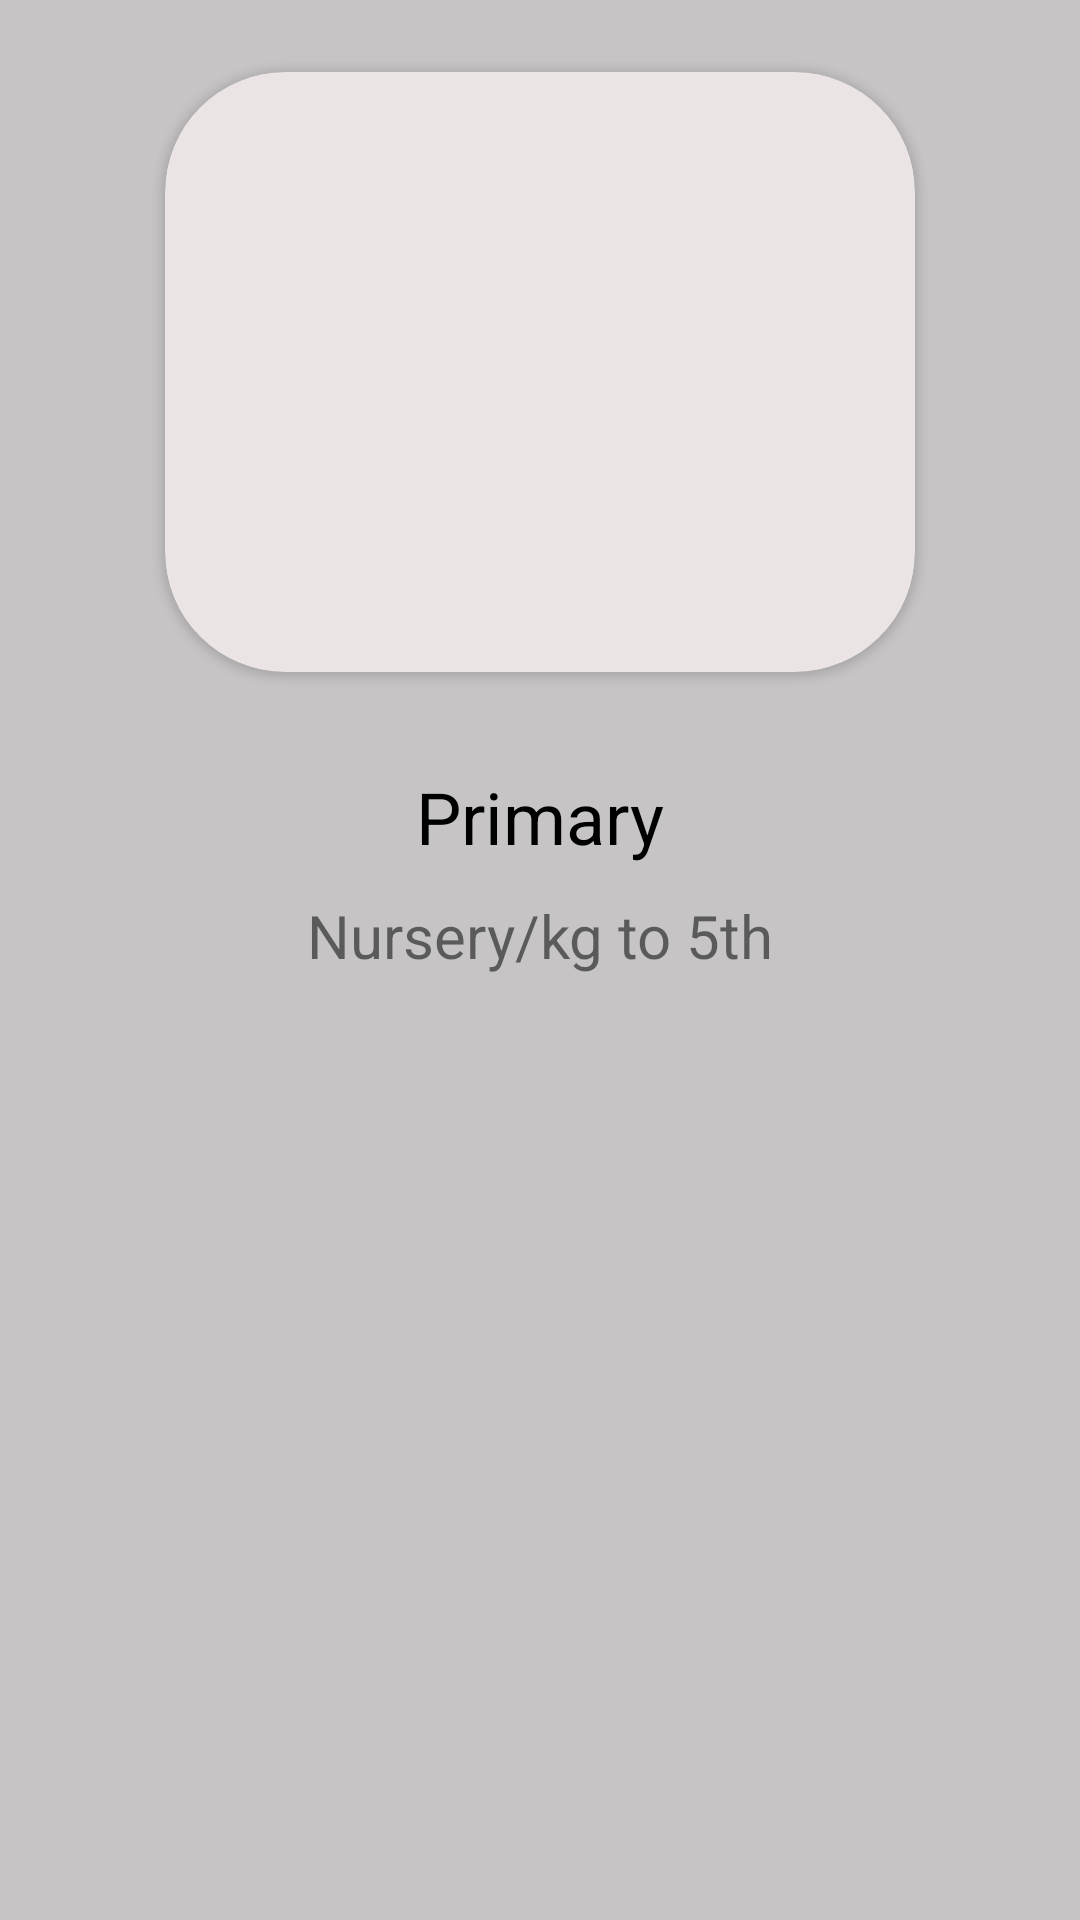

The Android layout XML behind this screen, and the referenced resources:
<!-- AndroidManifest.xml: application theme Theme.MyClassRoomFoundation -->
<!-- res/layout/class_item.xml -->
<?xml version="1.0" encoding="utf-8"?>
<androidx.constraintlayout.widget.ConstraintLayout xmlns:android="http://schemas.android.com/apk/res/android"
    xmlns:app="http://schemas.android.com/apk/res-auto"
    android:layout_width="match_parent"
    android:layout_height="350dp"
    android:background="#C6C4C4">

    <androidx.cardview.widget.CardView
        android:id="@+id/card1"
        android:layout_width="250dp"
        android:layout_height="200dp"
        android:layout_marginTop="24dp"
        android:backgroundTint="#EAE4E4"
        android:elevation="50dp"
        app:cardCornerRadius="40dp"
        app:layout_constraintEnd_toEndOf="parent"
        app:layout_constraintStart_toStartOf="parent"
        app:layout_constraintTop_toTopOf="parent">

        <ImageView
            android:id="@+id/cImage"
            android:layout_width="wrap_content"
            android:layout_height="wrap_content"
            android:src="@drawable/why" />

    </androidx.cardview.widget.CardView>

    <TextView
        android:id="@+id/section"
        android:layout_width="wrap_content"
        android:layout_height="wrap_content"
        android:layout_marginTop="32dp"
        android:text="Primary"
        android:textColor="@color/black"
        android:textSize="24sp"
        app:layout_constraintEnd_toEndOf="parent"
        app:layout_constraintStart_toStartOf="parent"
        app:layout_constraintTop_toBottomOf="@id/card1" />

    <TextView
        android:id="@+id/classes"
        android:layout_width="wrap_content"
        android:layout_height="wrap_content"
        android:layout_marginTop="10dp"
        android:text="Nursery/kg to 5th"
        android:textSize="20sp"
        app:layout_constraintEnd_toEndOf="parent"
        app:layout_constraintStart_toStartOf="parent"
        app:layout_constraintTop_toBottomOf="@id/section" />

</androidx.constraintlayout.widget.ConstraintLayout>
<!-- resources referenced by this layout -->
<resources>
  <color name="black">#FF000000</color>
  <style name="Theme.MyClassRoomFoundation" parent="Theme.MaterialComponents.DayNight.NoActionBar">
          
          <item name="colorPrimary">@color/purple_500</item>
          <item name="colorPrimaryVariant">#000000</item>
          <item name="colorOnPrimary">@color/white</item>
          
          <item name="colorSecondary">@color/teal_200</item>
          <item name="colorSecondaryVariant">@color/teal_700</item>
          <item name="colorOnSecondary">@color/black</item>
          
          <item name="android:statusBarColor" tools:targetApi="l">?attr/colorPrimaryVariant</item>
          
      </style>
  <color name="purple_500">#FF6200EE</color>
  <color name="white">#FFFFFFFF</color>
  <color name="teal_200">#FF03DAC5</color>
  <color name="teal_700">#FF018786</color>
</resources>
